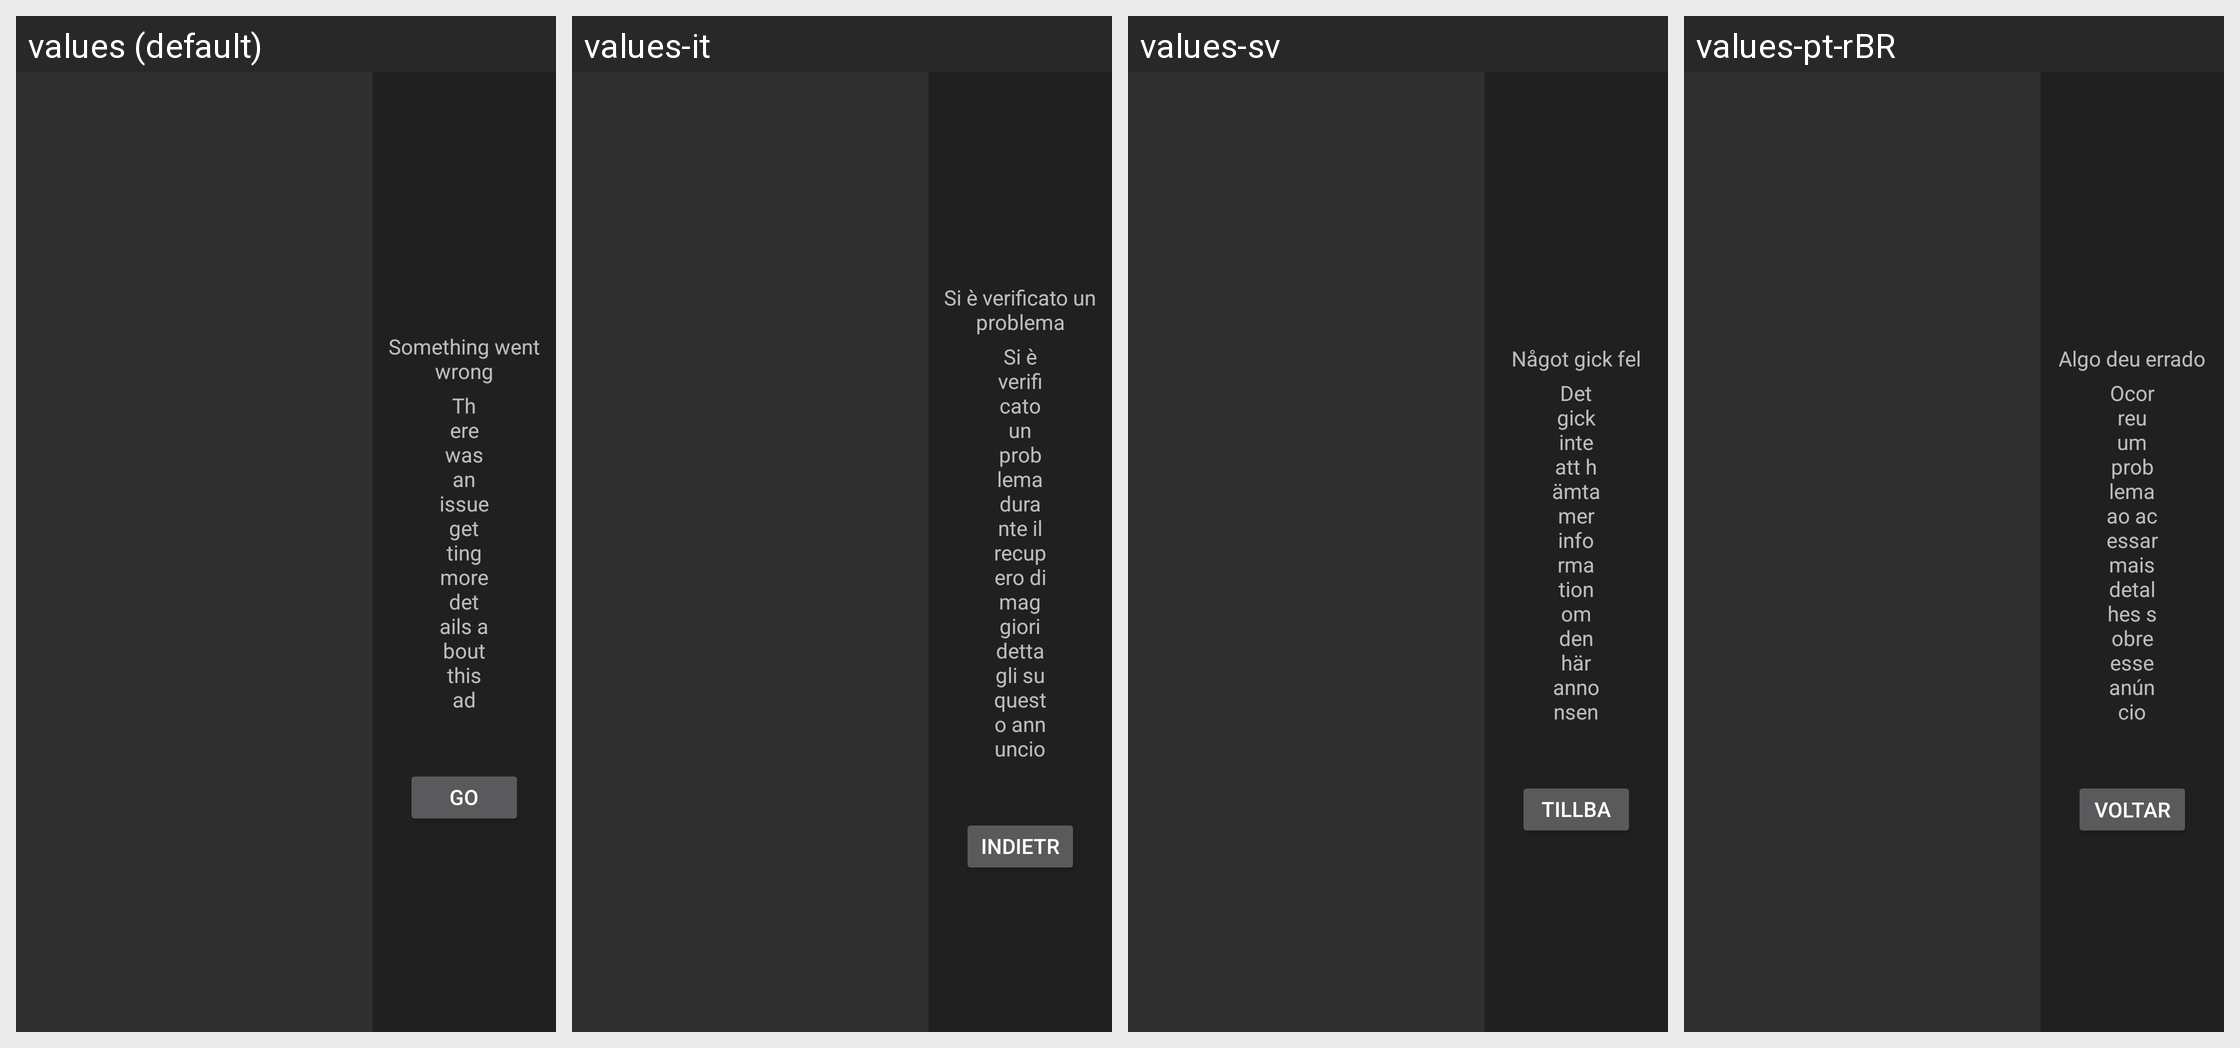

Translations of the strings shown on this Android screen, per locale in the grid:
Android screen res/layout/fragment_error_message.xml rendered under 4 locales, left to right: values (default), values-it, values-sv, values-pt-rBR. Device: Nexus 5 (rendered at 1080×1920; each locale shown at half size, 540×960, under a caption strip naming it); theme Theme.AppCompat.NoActionBar.
Other locales in the repository, not shown: values-af, values-am, values-ar, values-as, values-az, values-be, values-bg, values-bn, values-bn-rBD, values-bs, values-ca, values-cs, values-da, values-de, values-el, values-en-rCA, values-en-rGB, values-en-rIN, values-en-rXC, values-es, values-es-rUS, values-et, values-eu, values-fa, values-fi, values-fr, values-fr-rCA, values-gl, values-gu, values-hi, values-hi-rIN, values-hr, values-hu, values-hy, values-in, values-is, values-iw, values-ja, values-ka, values-kk, values-km, values-kn, values-ko, values-ky, values-lo, values-lt, values-lv, values-mk, values-ml, values-mn, values-mr, values-ms, values-my, values-nb, values-ne, values-nl, values-or, values-pa, values-pl, values-pl-rPL, values-pt, values-pt-rPT, values-ro, values-ru, values-si, values-sk, values-sl, values-sq, values-sr, values-sw, values-ta, values-te, values-th, values-tl, values-tr, values-uk, values-ur, values-uz, values-vi, values-zh, values-zh-rCN, values-zh-rHK, values-zh-rTW, values-zu.
Strings drawn on this screen, with the default value and each locale's value (text and hints the layout hard-codes, and strings that could not be matched under every locale, appear in the picture but are not listed):

error_message_text
  values: Something went wrong
  values-it: Si è verificato un problema
  values-sv: Något gick fel
  values-pt-rBR: Algo deu errado

error_message_description_text
  values: There was an issue getting more details about this ad
  values-it: Si è verificato un problema durante il recupero di maggiori dettagli su questo annuncio
  values-sv: Det gick inte att hämta mer information om den här annonsen
  values-pt-rBR: Ocorreu um problema ao acessar mais detalhes sobre esse anúncio

back_button_text
  values: Go back
  values-it: Indietro
  values-sv: Tillbaka
  values-pt-rBR: Voltar
